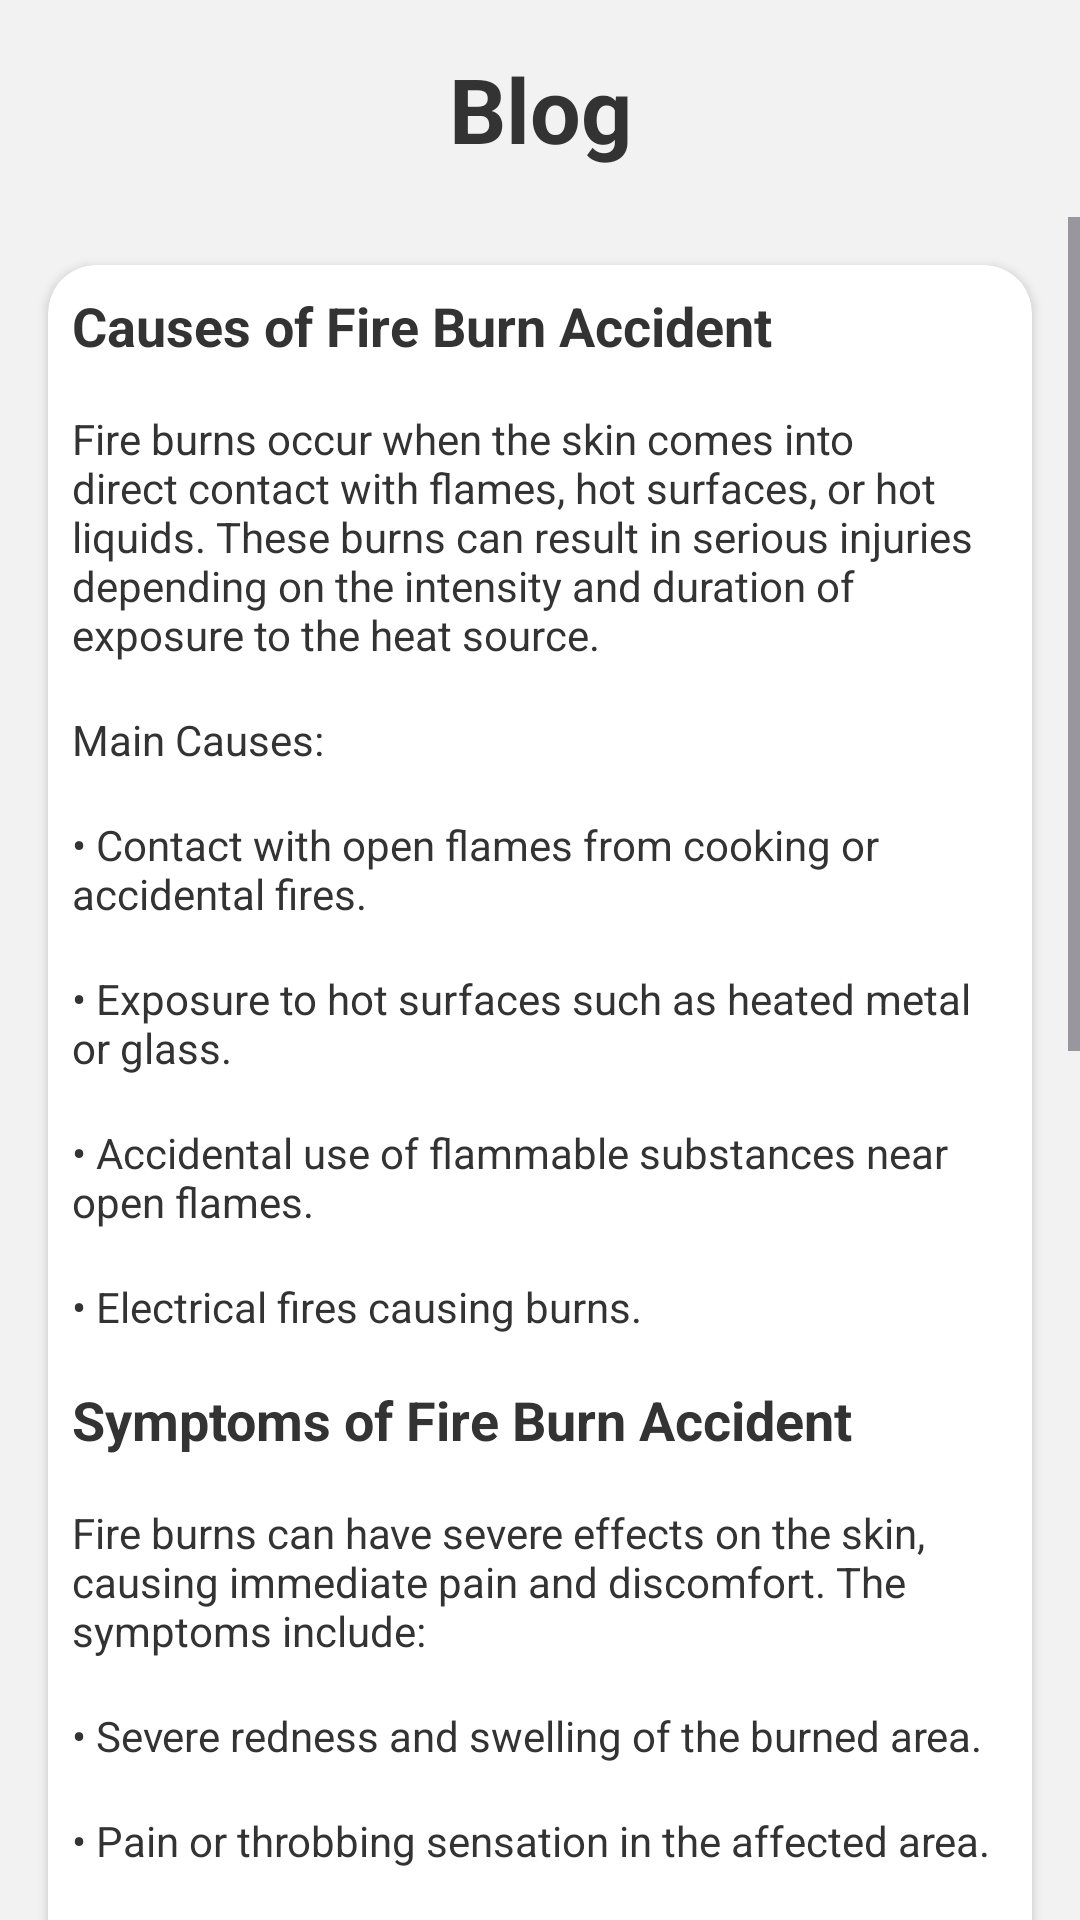

Here is an Android app screen rendered from its layout file. Give the layout XML and the strings, colors and styles it references.
<!-- AndroidManifest.xml: application theme Theme.BurnAid -->
<!-- res/layout/activity_blog3.xml -->
<?xml version="1.0" encoding="utf-8"?>
<LinearLayout xmlns:android="http://schemas.android.com/apk/res/android"
    xmlns:app="http://schemas.android.com/apk/res-auto"
    xmlns:tools="http://schemas.android.com/tools"
    android:id="@+id/main"
    android:layout_width="match_parent"
    android:layout_height="match_parent"
    android:orientation="vertical"
    android:background="#F2F2F2"
    tools:context=".blog3">

    <TextView
        android:layout_width="match_parent"
        android:layout_height="wrap_content"
        android:padding="16dp"
        android:text="Blog"
        android:textColor="#333"
        android:textSize="30dp"
        android:textStyle="bold"
        android:gravity="center" />
    <ScrollView
        android:layout_width="match_parent"
        android:layout_height="wrap_content">

        
        <androidx.cardview.widget.CardView
            android:layout_width="match_parent"
            android:layout_height="600dp"
            android:layout_margin="16dp"
            android:backgroundTint="#FFFFFF"
            app:cardCornerRadius="16dp">
            <LinearLayout
                android:layout_width="match_parent"
                android:layout_height="wrap_content"
                android:orientation="vertical">

                
                <TextView
                    android:layout_width="match_parent"
                    android:layout_height="wrap_content"
                    android:padding="8dp"
                    android:textColor="#333"
                    android:text="Causes of Fire Burn Accident"
                    android:textSize="18sp"
                    android:textStyle="bold" />

                <TextView
                    android:layout_width="match_parent"
                    android:layout_height="wrap_content"
                    android:padding="8dp"
                    android:textColor="#333"
                    android:text="Fire burns occur when the skin comes into direct contact with flames, hot surfaces, or hot liquids. These burns can result in serious injuries depending on the intensity and duration of exposure to the heat source." />

                <TextView
                    android:layout_width="match_parent"
                    android:layout_height="wrap_content"
                    android:padding="8dp"
                    android:textColor="#333"
                    android:text="Main Causes:" />

                <TextView
                    android:layout_width="match_parent"
                    android:layout_height="wrap_content"
                    android:padding="8dp"
                    android:textColor="#333"
                    android:text="• Contact with open flames from cooking or accidental fires." />

                <TextView
                    android:layout_width="match_parent"
                    android:layout_height="wrap_content"
                    android:padding="8dp"
                    android:textColor="#333"
                    android:text="• Exposure to hot surfaces such as heated metal or glass." />

                <TextView
                    android:layout_width="match_parent"
                    android:layout_height="wrap_content"
                    android:padding="8dp"
                    android:textColor="#333"
                    android:text="• Accidental use of flammable substances near open flames." />

                <TextView
                    android:layout_width="match_parent"
                    android:layout_height="wrap_content"
                    android:padding="8dp"
                    android:textColor="#333"
                    android:text="• Electrical fires causing burns." />

                
                <TextView
                    android:layout_width="match_parent"
                    android:layout_height="wrap_content"
                    android:padding="8dp"
                    android:textColor="#333"
                    android:text="Symptoms of Fire Burn Accident"
                    android:textSize="18sp"
                    android:textStyle="bold" />

                <TextView
                    android:layout_width="match_parent"
                    android:layout_height="wrap_content"
                    android:padding="8dp"
                    android:textColor="#333"
                    android:text="Fire burns can have severe effects on the skin, causing immediate pain and discomfort. The symptoms include:" />

                <TextView
                    android:layout_width="match_parent"
                    android:layout_height="wrap_content"
                    android:padding="8dp"
                    android:textColor="#333"
                    android:text="• Severe redness and swelling of the burned area." />

                <TextView
                    android:layout_width="match_parent"
                    android:layout_height="wrap_content"
                    android:padding="8dp"
                    android:textColor="#333"
                    android:text="• Pain or throbbing sensation in the affected area." />

                <TextView
                    android:layout_width="match_parent"
                    android:layout_height="wrap_content"
                    android:padding="8dp"
                    android:textColor="#333"
                    android:text="• Blisters and open wounds." />

                <TextView
                    android:layout_width="match_parent"
                    android:layout_height="wrap_content"
                    android:padding="8dp"
                    android:textColor="#333"
                    android:text="• In severe cases, scarring or tissue damage may occur." />

                
                <TextView
                    android:layout_width="match_parent"
                    android:layout_height="wrap_content"
                    android:padding="8dp"
                    android:textColor="#333"
                    android:text="Prevention Tips for Fire Burn Accident"
                    android:textSize="18sp"
                    android:textStyle="bold" />

                <TextView
                    android:layout_width="match_parent"
                    android:layout_height="wrap_content"
                    android:padding="8dp"
                    android:textColor="#333"
                    android:text="Preventing fire burns is crucial to ensure safety in daily activities. Here are some tips:" />

                <TextView
                    android:layout_width="match_parent"
                    android:layout_height="wrap_content"
                    android:padding="8dp"
                    android:textColor="#333"
                    android:text="• Be Cautious with Flames: Always supervise cooking with open flames, and ensure that flammable materials are kept away from heat sources." />

                <TextView
                    android:layout_width="match_parent"
                    android:layout_height="wrap_content"
                    android:padding="8dp"
                    android:textColor="#333"
                    android:text="• Use Fire Extinguishers: Keep fire extinguishers in easily accessible places and know how to use them in case of a fire." />

                <TextView
                    android:layout_width="match_parent"
                    android:layout_height="wrap_content"
                    android:padding="8dp"
                    android:textColor="#333"
                    android:text="• Wear Appropriate Protective Gear: When handling hot surfaces, wear heat-resistant gloves, and protective clothing to minimize burn risks." />

                <TextView
                    android:layout_width="match_parent"
                    android:layout_height="wrap_content"
                    android:padding="8dp"
                    android:textColor="#333"
                    android:text="• Avoid Flammable Materials: Keep flammable substances away from direct heat or open flames to prevent fires." />

                <TextView
                    android:layout_width="match_parent"
                    android:layout_height="wrap_content"
                    android:padding="8dp"
                    android:textColor="#333"
                    android:text="• Electrical Safety: Ensure that electrical appliances and wiring are in good condition to avoid short circuits and fire accidents." />

                <TextView
                    android:layout_width="match_parent"
                    android:layout_height="wrap_content"
                    android:padding="8dp"
                    android:textColor="#333"
                    android:text="• Regular Fire Drills: Conduct regular fire drills and safety training to prepare for emergency situations." />

            </LinearLayout>


        </androidx.cardview.widget.CardView>
    </ScrollView>

</LinearLayout>
<!-- resources referenced by this layout -->
<resources>
  <style name="Theme.BurnAid" parent="Base.Theme.BurnAid" />
  <style name="Base.Theme.BurnAid" parent="Theme.Material3.DayNight.NoActionBar">
          
          
      </style>
</resources>
